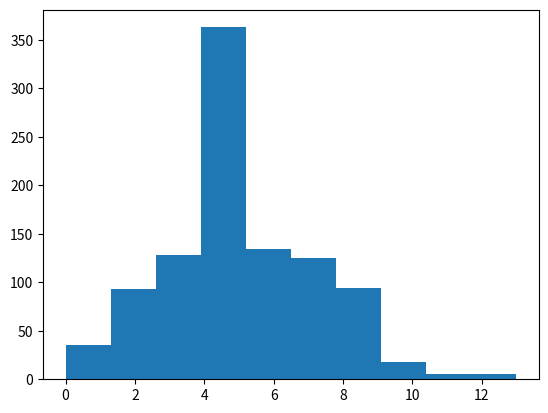

This figure's Python source: (Note: this script raises an exception after producing the figure.)
import numpy as np
import matplotlib.pyplot as plt
for i in range(3):
    poisson = np.random.poisson(5,1000)
    np.savetxt("Poisson dataset-" + str(i), poisson)
    plt.hist(poisson, normed=True)
    plt.savefig('Poisson histogram '+str(i+1)+'.png')
    plt.show()

# from the three histograms we can infer that the data points are concentrated in the region of mean which is 5.